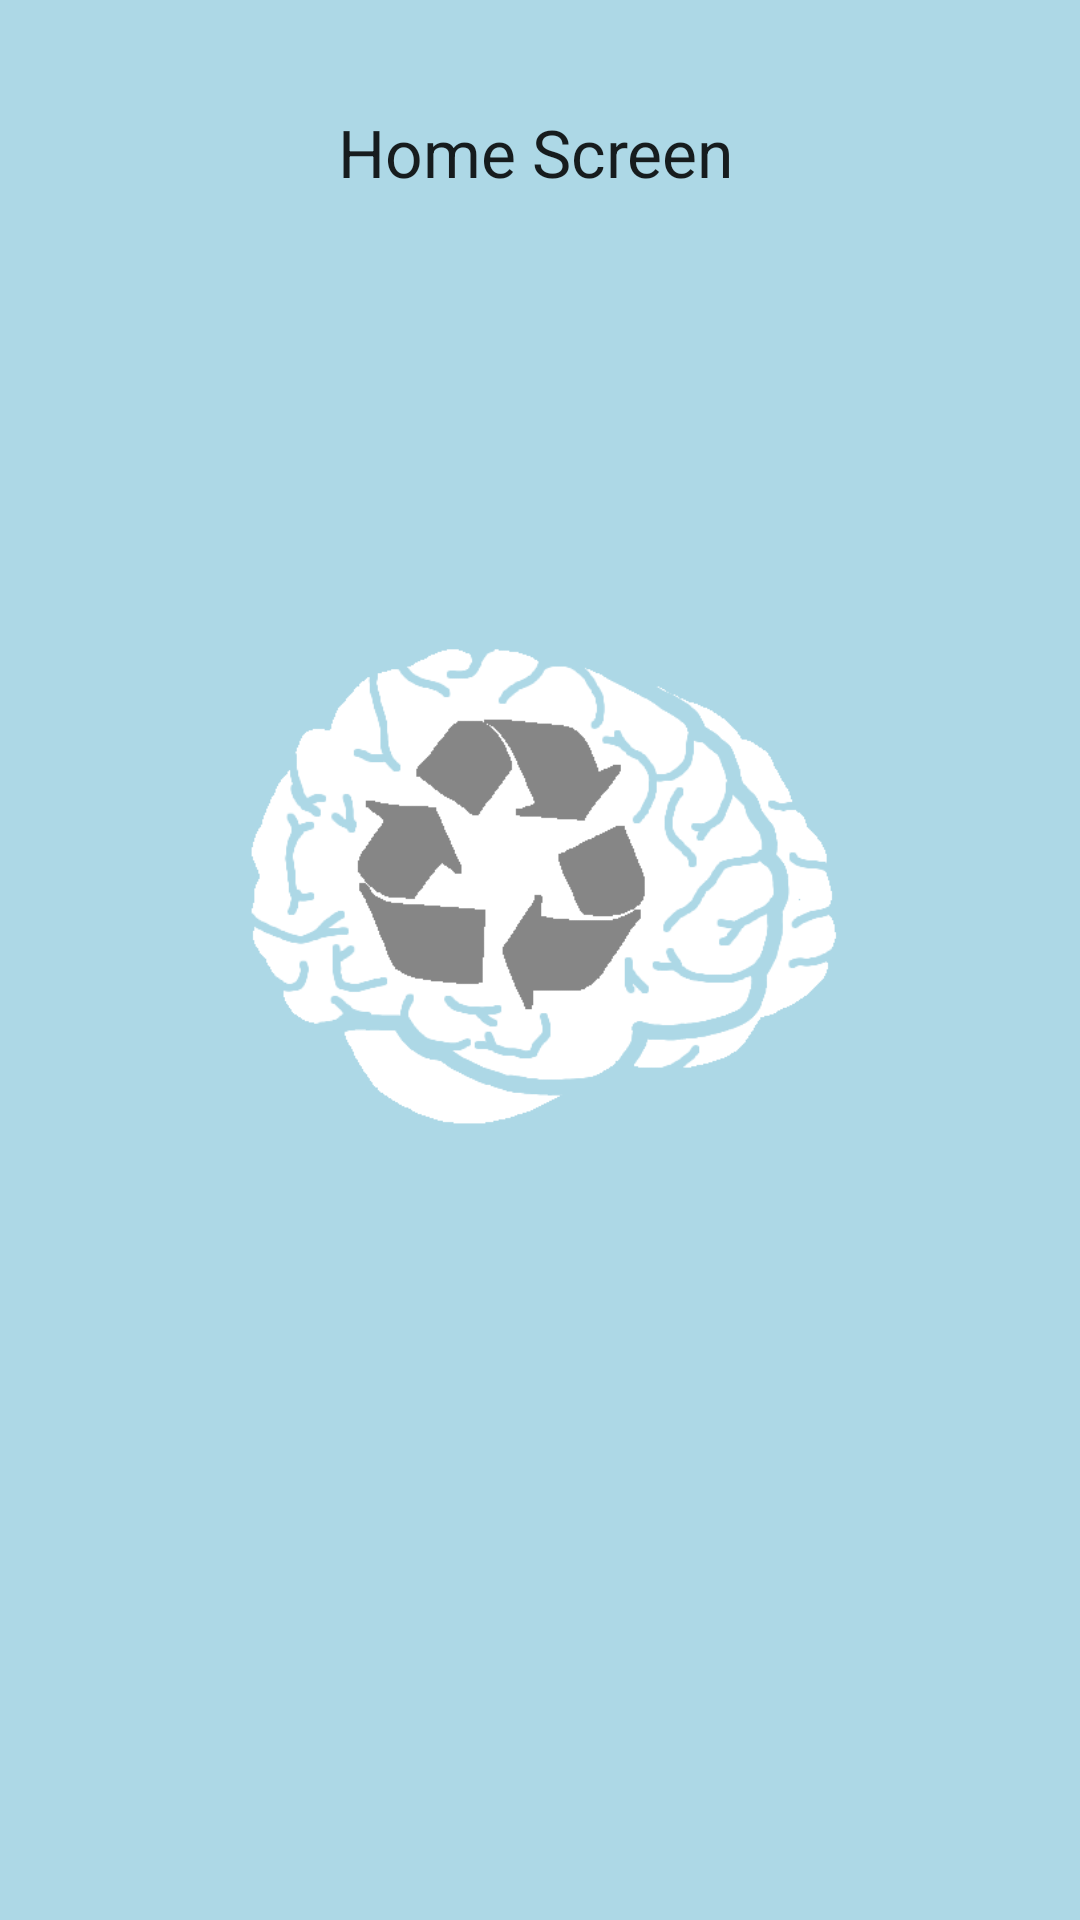

This screen was rendered from an Android layout file. Write that file and the resources it references.
<!-- AndroidManifest.xml: application theme Theme.Testing -->
<!-- res/layout/activity_home_screen.xml -->
<?xml version="1.0" encoding="utf-8"?>
<androidx.constraintlayout.widget.ConstraintLayout xmlns:android="http://schemas.android.com/apk/res/android"
    xmlns:app="http://schemas.android.com/apk/res-auto"
    xmlns:tools="http://schemas.android.com/tools"
    android:layout_width="match_parent"
    android:layout_height="match_parent"
    android:background="#add8e6"
    tools:context=".HomeScreen">

    <TextView
        android:layout_width="256dp"
        android:layout_height="108dp"
        android:ems="10"
        android:gravity="center"
        android:inputType="none"
        android:text="Home Screen"
        android:textAppearance="@style/TextAppearance.AppCompat.Large"
        app:layout_constraintBottom_toTopOf="@+id/imageView"
        app:layout_constraintEnd_toEndOf="parent"
        app:layout_constraintHorizontal_bias="0.483"
        app:layout_constraintStart_toStartOf="parent"
        app:layout_constraintTop_toTopOf="parent"
        app:layout_constraintVertical_bias="0.265" />

    <ImageView
        android:id="@+id/imageView"
        android:layout_width="251dp"
        android:layout_height="402dp"
        android:layout_marginBottom="144dp"
        app:layout_constraintBottom_toBottomOf="parent"
        app:layout_constraintEnd_toEndOf="parent"
        app:layout_constraintStart_toStartOf="parent"
        app:srcCompat="@drawable/remakeme"
        android:contentDescription="TODO"
        tools:ignore="ContentDescription" />
</androidx.constraintlayout.widget.ConstraintLayout>
<!-- resources referenced by this layout -->
<resources>
  <!-- drawable remakeme: png bitmap (drawable-v24, 20131 bytes) -->
  <style name="Theme.Testing" parent="Theme.MaterialComponents.Light.NoActionBar">
          <item name="android:colorBackground">@color/lm_background</item>
          <item name="colorOnSurface">@color/lm_on_surface</item>
          
          <item name="colorPrimary">@color/lm_primary</item>
          <item name="colorPrimaryVariant">@color/lm_primary_alt</item>
          <item name="colorOnPrimary">@color/white</item>
          
          <item name="colorSecondary">@color/lm_secondary</item>
          <item name="colorSecondaryVariant">@color/lm_secondary_alt</item>
          <item name="colorOnSecondary">@color/black</item>
          
          <item name="android:statusBarColor" tools:targetApi="l">?attr/colorPrimaryVariant</item>
          
  
      </style>
  <color name="lm_background">#FFF5F0D1</color>
  <color name="lm_on_surface">#2F000000</color>
  <color name="lm_primary">#FF3d405b</color>
  <color name="lm_primary_alt">#FF272B44</color>
  <color name="white">#FFFFFFFF</color>
  <color name="lm_secondary">#FF36A4DF</color>
  <color name="lm_secondary_alt">#FF20688E</color>
  <color name="black">#FF000000</color>
</resources>
